Photos from the image-classification dataset "HAR_dataset" in the GitHub repository shivamkansara18/Ambient-Assisted-Living-using-LLMs. Its 3 classes are: jogging, standing, walking.

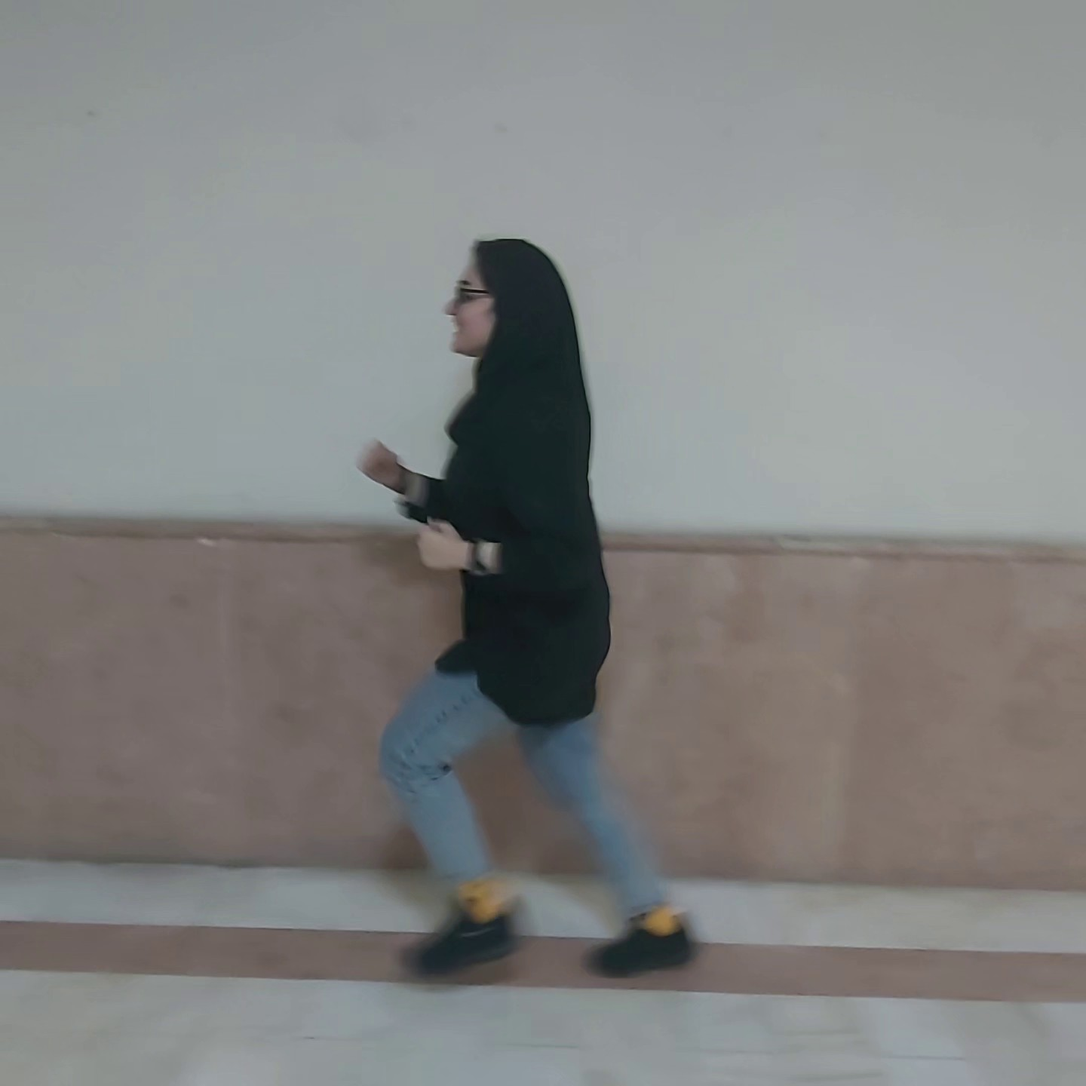
Label: jogging

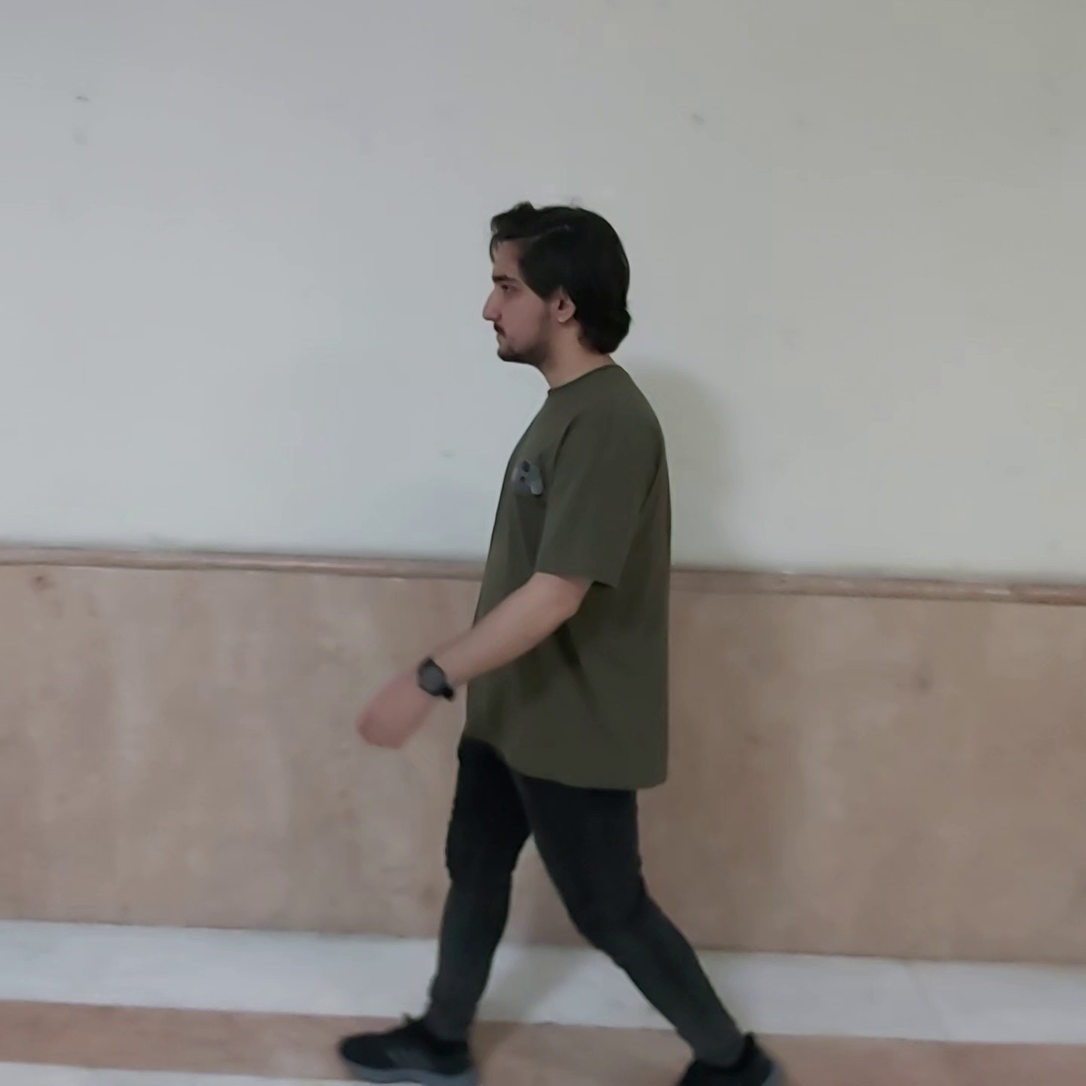
Label: walking

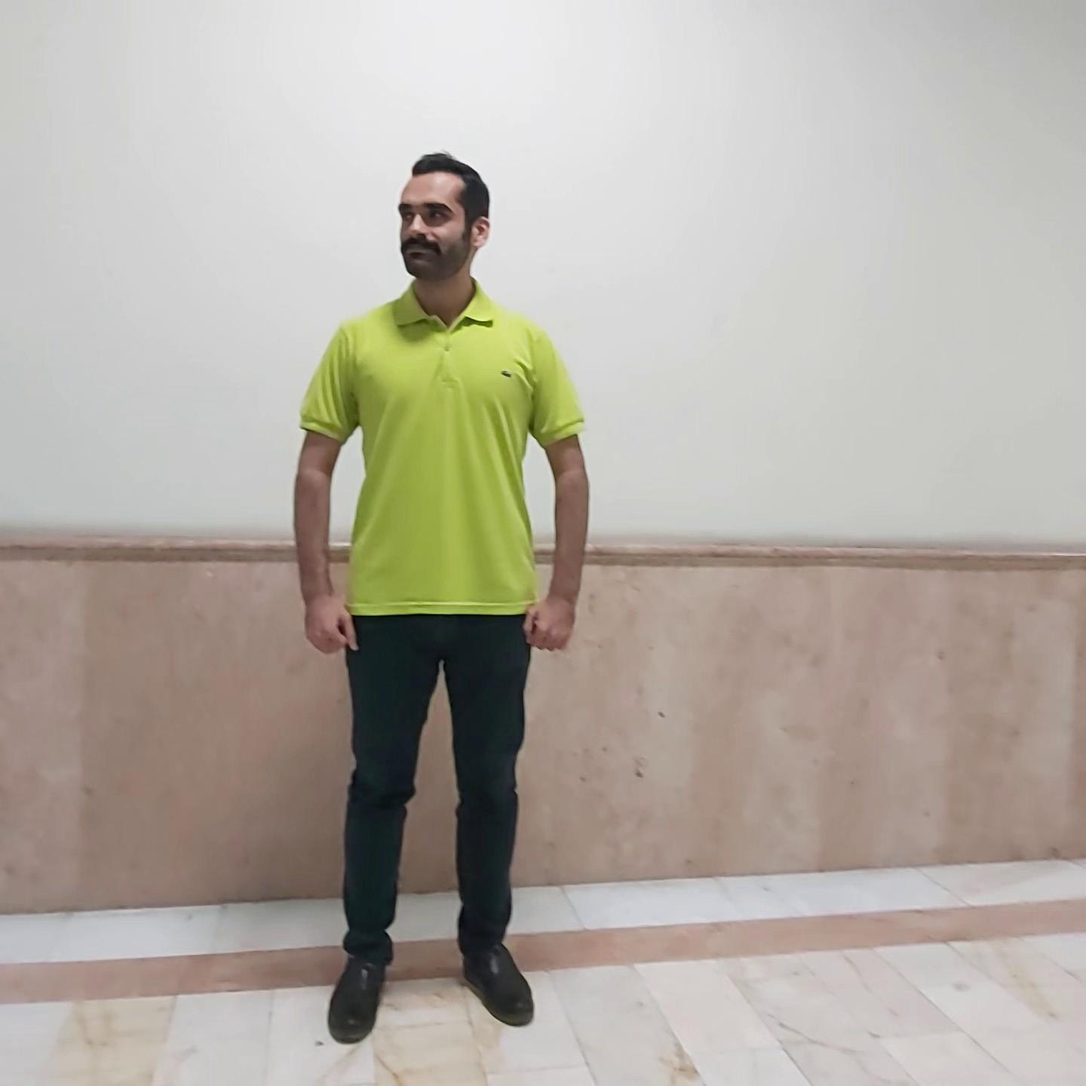
Label: standing

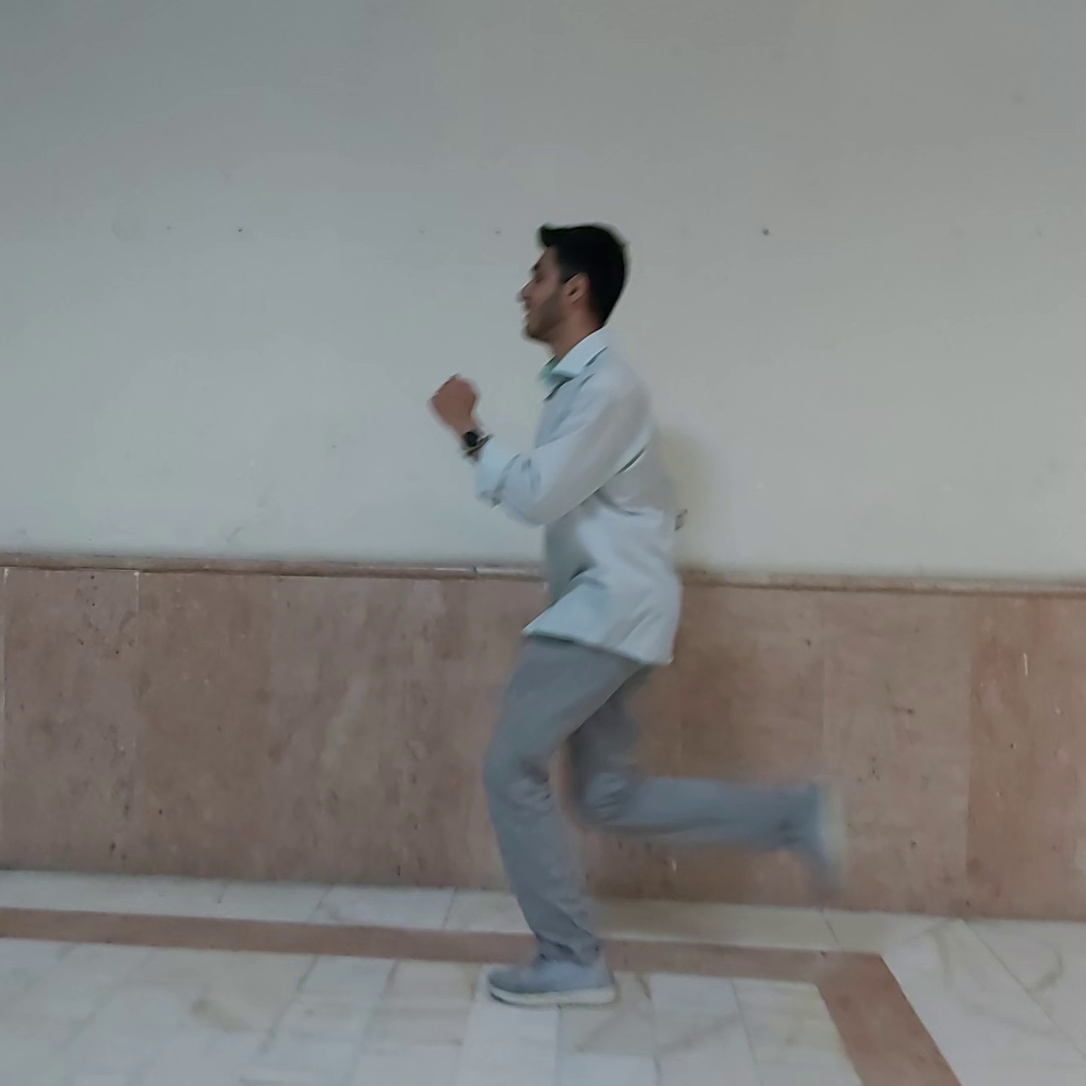
Label: jogging

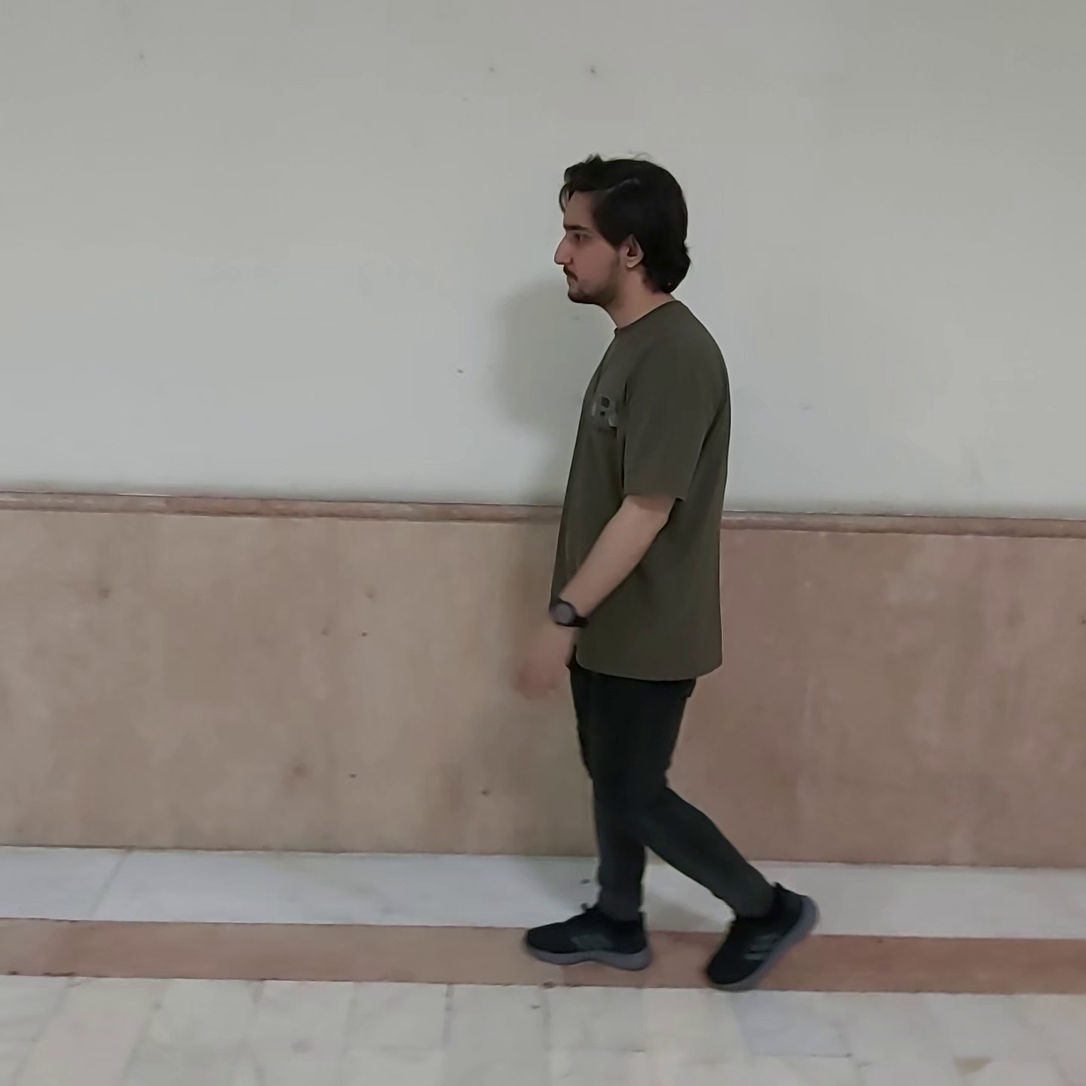
Label: walking

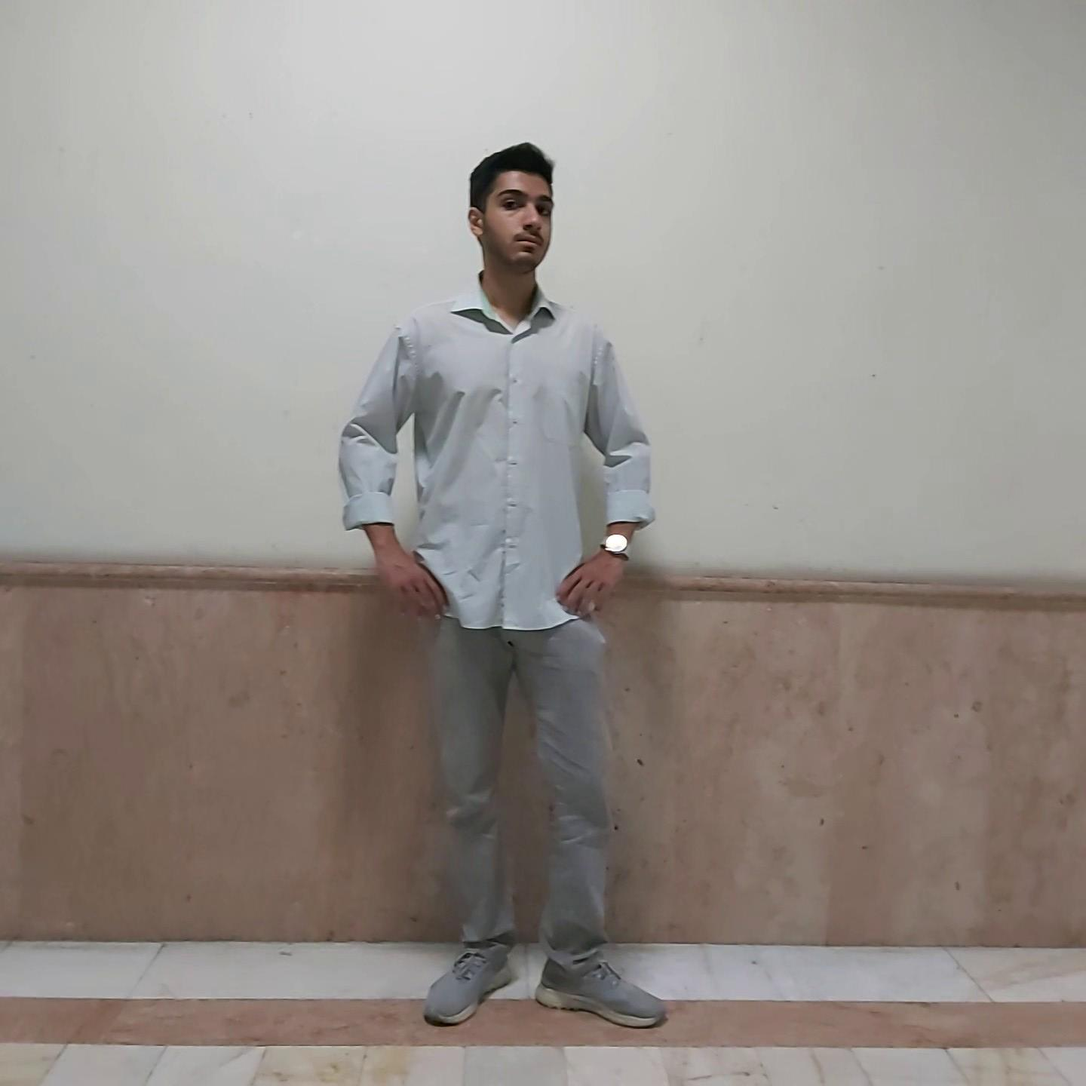
Label: standing
